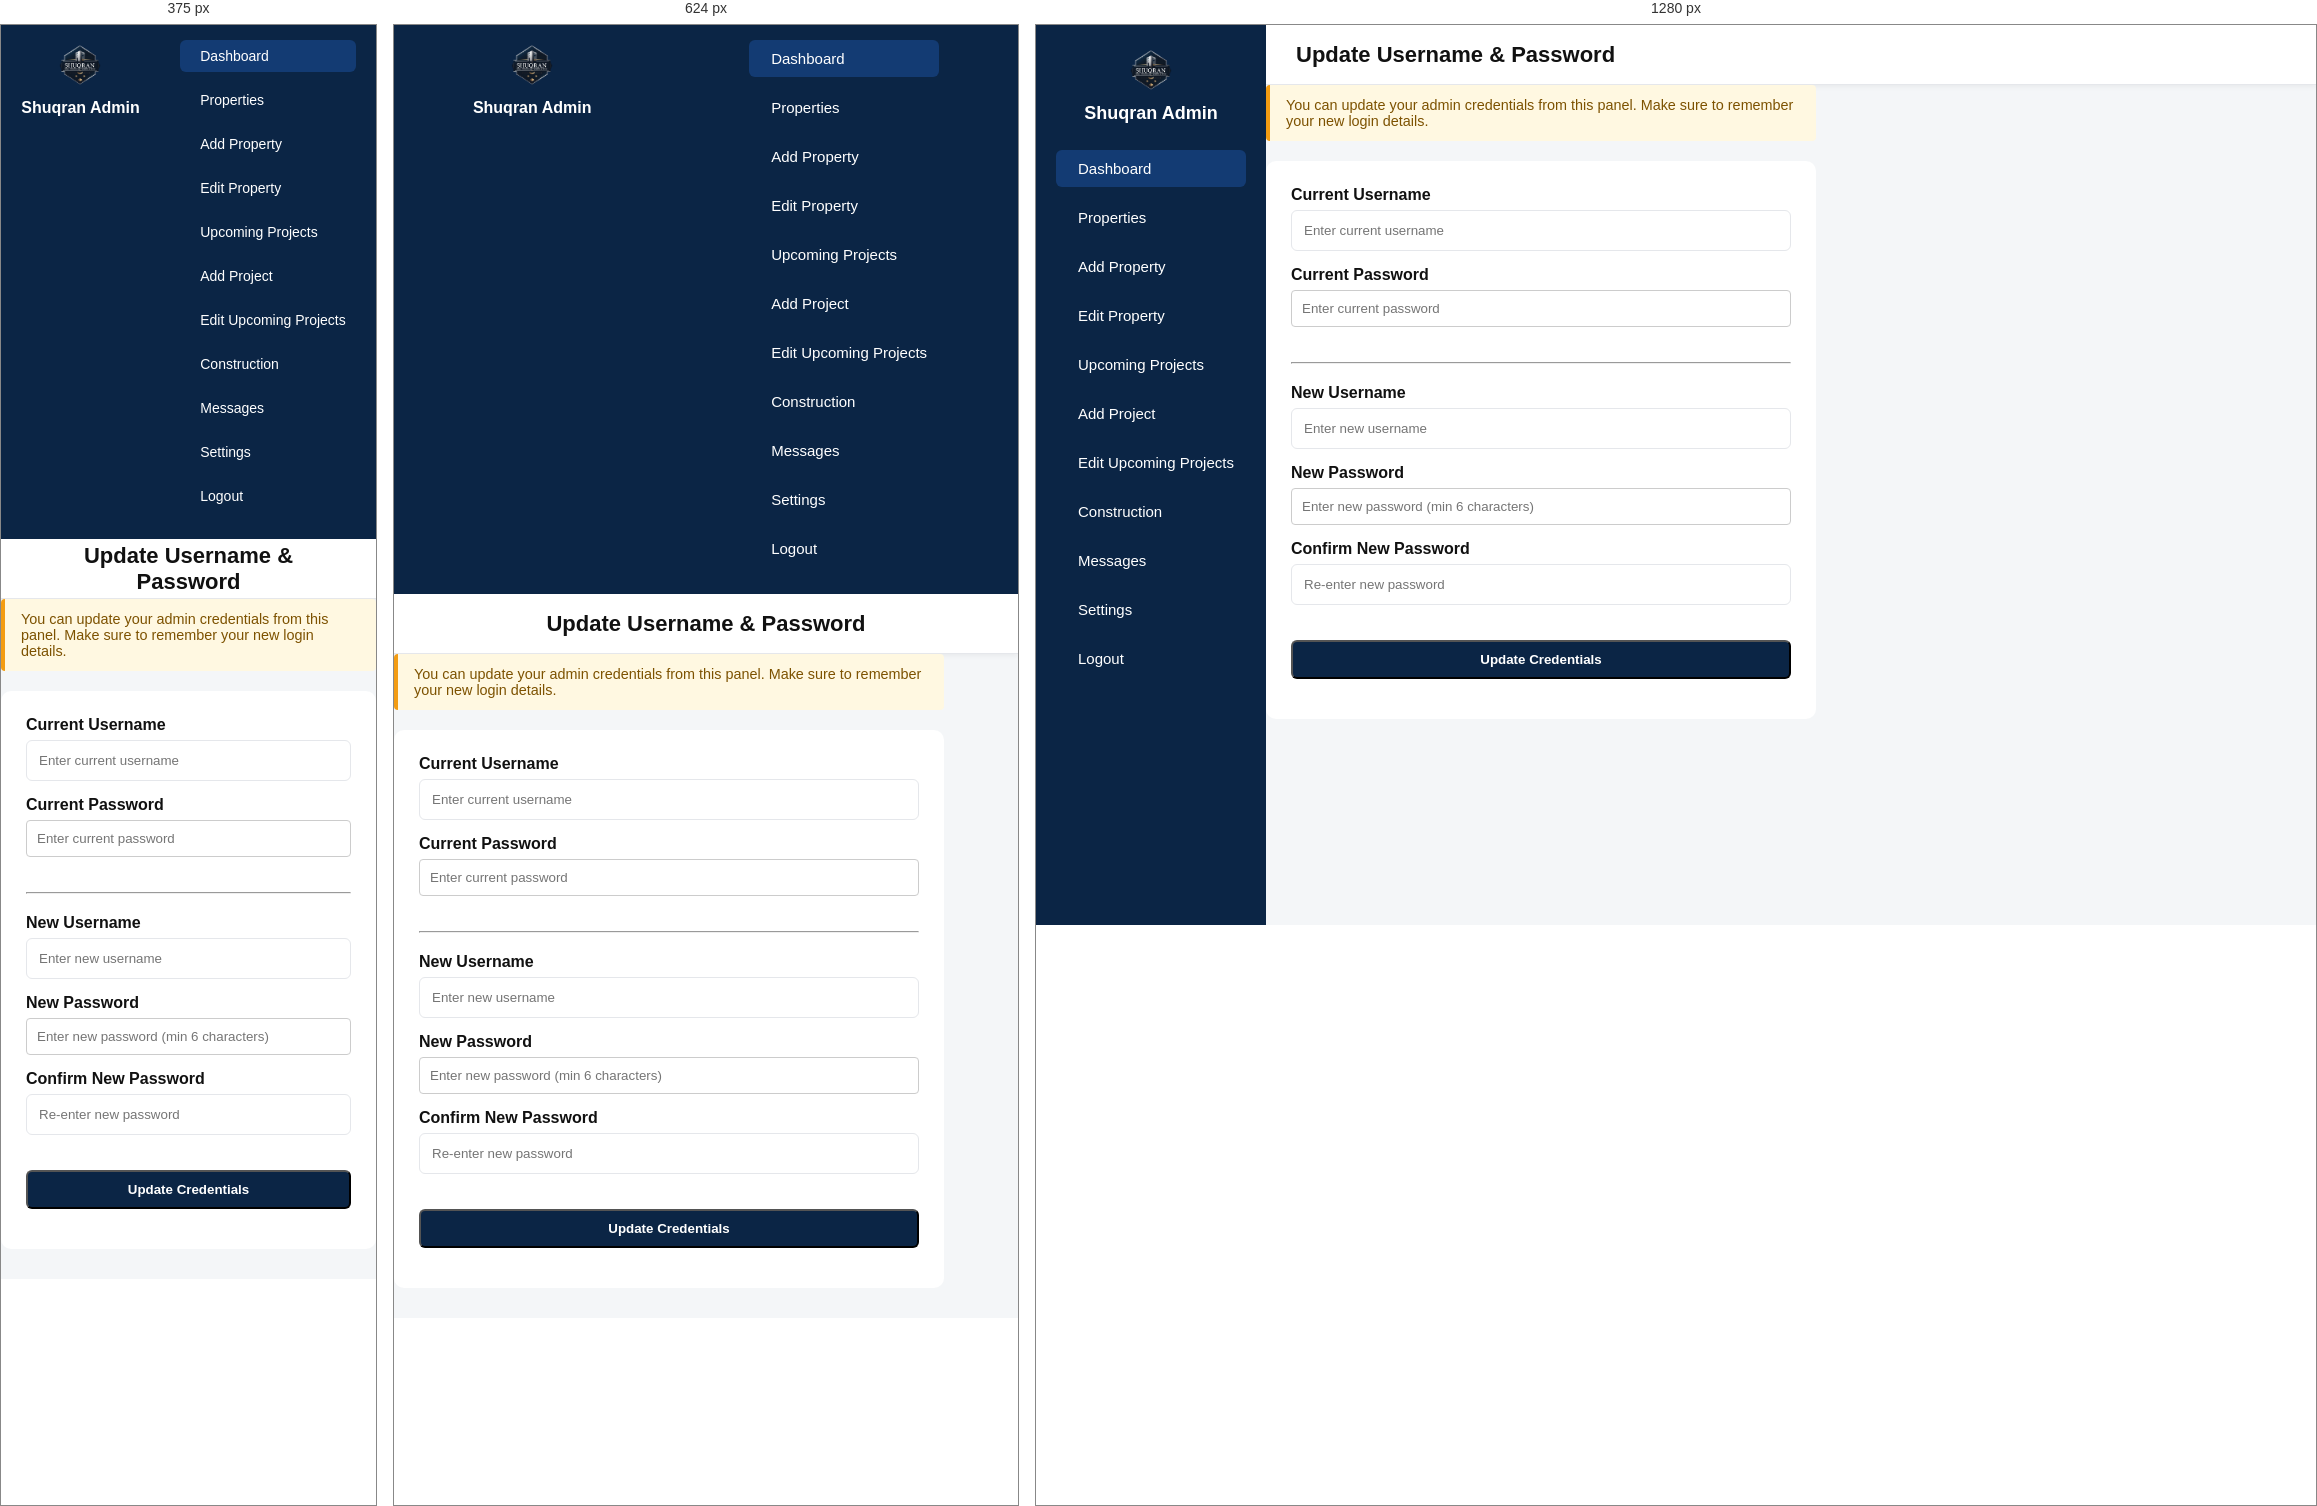
Rendered at 375 px, 624 px and 1280 px, left to right.

<!-- file: change-credentials.html -->
<!DOCTYPE html>
<html lang="en">
<head>
  <meta charset="UTF-8">
  <title>Change Credentials | Admin</title>
  <meta name="viewport" content="width=device-width, initial-scale=1.0">
  <link rel="stylesheet" href="css/admin.css">
  <link href="https://cdnjs.cloudflare.com/ajax/libs/font-awesome/6.4.0/css/all.min.css" rel="stylesheet">
</head>

<body class="admin-body">

<div class="admin-wrapper">

  <aside class="admin-sidebar">
    <div class="sidebar-header">
      <img src="../images/logo.png" alt="Logo" class="admin-logo">
      <h2>Shuqran Admin</h2>
    </div>

    <ul>
      <li><a href="dashboard.html" class="active"><i class="fas fa-tachometer-alt"></i> Dashboard</a></li>
      <li><a href="properties.html"><i class="fas fa-building"></i> Properties</a></li>
      <li><a href="add-property.html"><i class="fas fa-plus-square"></i> Add Property</a></li>
      <li><a href="edit-property.html"><i class="fas fa-building"></i> Edit Property</a></li>
      <li><a href="upcoming-projects.html"><i class="fas fa-project-diagram"></i> Upcoming Projects</a></li>
      <li><a href="add-upcoming-projects.html"><i class="fas fa-plus-circle"></i> Add Project</a></li>
      <li><a href="edit-upcoming-projects.html"><i class="fas fa-project-diagram"></i> Edit Upcoming Projects</a></li>
      <li><a href="construction-requests.html"><i class="fas fa-tools"></i> Construction</a></li>
      <li><a href="messages.html"><i class="fas fa-envelope"></i> Messages</a></li>
      <li><a href="change-credentials.html"><i class="fas fa-key"></i> Settings</a></li>
      <li><a href="#" onclick="logout()"><i class="fas fa-sign-out-alt"></i> Logout</a></li>
    </ul>
  </aside>

  <div class="admin-main">

    <header class="admin-topbar">
      <h1><i class="fas fa-key"></i> Update Username & Password</h1>
    </header>

    <section class="admin-section" style="max-width: 550px;">

      <div style="background: #fff8e1; border-left: 4px solid #f39c12; padding: 12px 16px; border-radius: 4px; margin-bottom: 20px; font-size: 0.9em; color: #7d5200;">
        <i class="fas fa-info-circle"></i>
        You can update your admin credentials from this panel. Make sure to remember your new login details.
      </div>

      <form class="admin-form" id="credentialsForm">

        <label>Current Username</label>
        <input type="text" id="currentUsername" placeholder="Enter current username" required>

        <label>Current Password</label>
        <div style="position: relative;">
          <input type="password" id="currentPassword" placeholder="Enter current password" required style="width:100%; padding:10px; border:1px solid #ccc; border-radius:4px;">
          <i class="fas fa-eye" id="toggleOld" style="position:absolute; right:12px; top:50%; transform:translateY(-50%); cursor:pointer; color:#666;"></i>
        </div>

        <hr style="margin: 20px 0;">

        <label>New Username</label>
        <input type="text" id="newUsername" placeholder="Enter new username" required>

        <label>New Password</label>
        <div style="position: relative;">
          <input type="password" id="newPassword" placeholder="Enter new password (min 6 characters)" required minlength="6" style="width:100%; padding:10px; border:1px solid #ccc; border-radius:4px;">
          <i class="fas fa-eye" id="toggleNew" style="position:absolute; right:12px; top:50%; transform:translateY(-50%); cursor:pointer; color:#666;"></i>
        </div>

        <label>Confirm New Password</label>
        <input type="password" id="confirmPassword" placeholder="Re-enter new password" required>

        <button type="submit" id="submitBtn" class="admin-btn" style="margin-top: 20px; width: 100%;">
          <i class="fas fa-save"></i> Update Credentials
        </button>

        <p id="resultMsg" style="margin-top: 15px; text-align: center; font-weight: bold;"></p>

      </form>

    </section>

  </div>
</div>

<script src="../config.js"></script>

<script>
  // Auto-fill username
  const savedUser = localStorage.getItem('adminUser');
  if (savedUser) {
    document.getElementById('currentUsername').value = savedUser;
  }

  // Toggle password visibility
  function makeToggle(toggleId, inputId) {
    document.getElementById(toggleId).addEventListener('click', function() {
      const input = document.getElementById(inputId);
      const type = input.type === 'password' ? 'text' : 'password';
      input.type = type;
      this.classList.toggle('fa-eye');
      this.classList.toggle('fa-eye-slash');
    });
  }

  makeToggle('toggleOld', 'currentPassword');
  makeToggle('toggleNew', 'newPassword');

  document.getElementById('credentialsForm').addEventListener('submit', async function(e) {
    e.preventDefault();

    const currentUsername = document.getElementById('currentUsername').value.trim();
    const currentPassword = document.getElementById('currentPassword').value;
    const newUsername = document.getElementById('newUsername').value.trim();
    const newPassword = document.getElementById('newPassword').value;
    const confirmPassword = document.getElementById('confirmPassword').value;

    const msg = document.getElementById('resultMsg');
    const btn = document.getElementById('submitBtn');

    // Validation
    if (newPassword !== confirmPassword) {
      msg.style.color = 'red';
      msg.innerText = 'Passwords do not match.';
      return;
    }

    if (newPassword.length < 6) {
      msg.style.color = 'red';
      msg.innerText = 'Password must be at least 6 characters long.';
      return;
    }

    btn.disabled = true;
    btn.innerText = 'Updating...';
    msg.innerText = '';

    try {
      const res = await fetch(API_BASE + '/api/admin/change-credentials', {
        method: 'POST',
        headers: { 'Content-Type': 'application/json' },
        body: JSON.stringify({
          currentUsername,
          currentPassword,
          newUsername,
          newPassword
        })
      });

      const data = await res.json();

      if (data.success) {
        msg.style.color = 'green';
        msg.innerText = 'Credentials updated successfully!';

        localStorage.setItem('adminUser', newUsername);

        setTimeout(() => {
          alert('Credentials updated. Please login again with new details.');
          localStorage.removeItem('adminToken');
          localStorage.removeItem('adminUser');
          window.location.href = 'admin-login.html';
        }, 1500);

      } else {
        msg.style.color = 'red';
        msg.innerText = data.message || 'Update failed.';
      }

    } catch (err) {
      msg.style.color = 'red';
      msg.innerText = 'Server error. Please try again.';
    } finally {
      btn.disabled = false;
      btn.innerText = 'Update Credentials';
    }
  });

  function performLogout() {
    if (confirm('Are you sure you want to logout?')) {
      localStorage.removeItem('adminToken');
      localStorage.removeItem('adminUser');
      window.location.href = 'admin-login.html';
    }
  }
</script>

</body>
</html>

/* @media block from css/admin.css */
@media (max-width: 768px) {
  .admin-wrapper {
    flex-direction: column;
  }

  .admin-sidebar {
    width: 100%;
    display: flex;
    justify-content: space-around;
    padding: 15px 0;
  }

/* SIDEBAR HEADER */
.sidebar-header {
  text-align: center;
  margin-bottom: 20px;
}

/* LOGO — FINAL FIX */
.admin-logo {
  width: 50px !important;
  height: 50px !important;
  max-width: 50px;
  max-height: 50px;
  object-fit: contain;
  display: block;
  margin: 0 auto 8px;
}

/* TITLE */
.sidebar-header h2 {
  font-size: 16px;
  line-height: 1.2;
}

  .admin-main {
    width: 100%;
  }

  .admin-topbar {
    justify-content: center;
    text-align: center;
  }

  .dashboard {
    grid-template-columns: 1fr 1fr;
    padding: 20px;
  }
}

/* @media block from css/admin.css */
@media (max-width: 480px) {
  .dashboard {
    grid-template-columns: 1fr;
    padding: 15px;
  }

  .card h3 {
    font-size: 16px;
  }

  .card strong {
    font-size: 20px;
  }

  .admin-sidebar ul li a {
    font-size: 14px;
    padding: 8px 10px;
  }
}

/* @media block from css/admin.css */
@media (max-width: 480px) {
  .admin-login {
    padding: 30px 20px;
  }

  .admin-login h2 {
    font-size: 20px;
  }
}